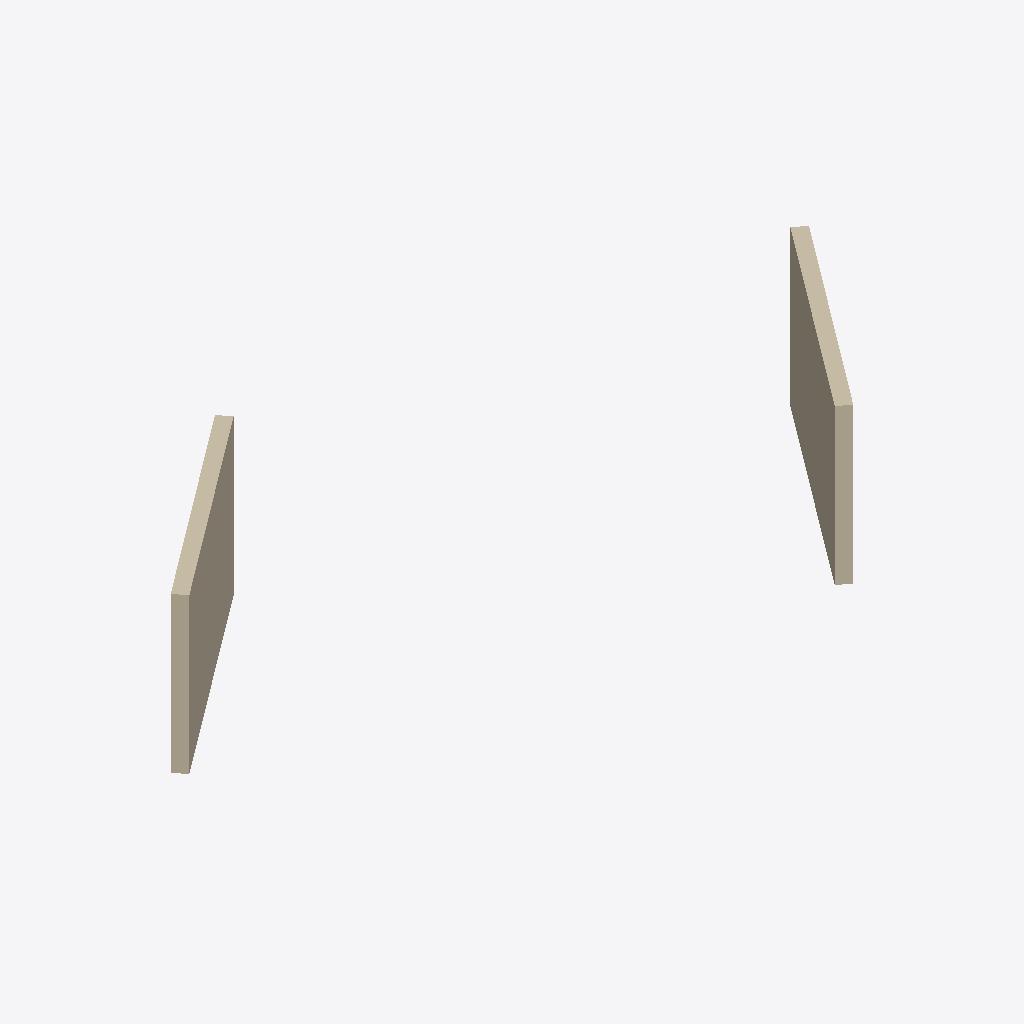
Isometric view of an IFC building model (IFC-SPF (STEP), schema IFC4, length unit metre), seen from the south-west, elements coloured by IFC class: 2 walls (beige).
Extent 10.2 m × 11.2 m × 7.7 m (x, y, z). Storeys (2): Ground at 0.00 m; Upper at 4.20 m. Elements (2): 2 IfcWall.

HEADER;
FILE_DESCRIPTION(('OpenStructure restricted wall exchange'),'2;1');
FILE_NAME('model.ifc','2026-09-12T00:00:00',(''),(''),'OpenStructure 0.1','OpenStructure','');
FILE_SCHEMA(('IFC4'));
ENDSEC;
DATA;
#8=IFCPROJECT('0z8rIkZHz5zxojq_q2d1iu',$,'Rotated walls — étage',$,$,$,$,(#5),#7);
#14=IFCSITE('2XC4nQLvf9Yx5wZoUdXOgA',$,'Site',$,$,#13,$,$,.ELEMENT.,$,$,$,$,$);
#20=IFCBUILDING('0391wsYqj0IhNCMQL2PDMK',$,'Building',$,$,#19,$,$,.ELEMENT.,$,$,$);
#26=IFCBUILDINGSTOREY('0zpP2vQ3X5YR04CUEXfW3T',$,'Ground',$,$,#25,$,$,.ELEMENT.,0.0);
#32=IFCBUILDINGSTOREY('2bEx1P14b8eBS56iQ_fvw2',$,'Upper',$,$,#31,$,$,.ELEMENT.,4.2);
#66=IFCWALL('31N$41ugfF3BMrHRJvEU5Z',$,'Rotated wall',$,$,#54,#65,$,.NOTDEFINED.);
#49=IFCWALL('1hRexgfr1B8PYTTGoyYBeu',$,'Rotated wall',$,$,#37,#48,$,.NOTDEFINED.);
ENDSEC;
